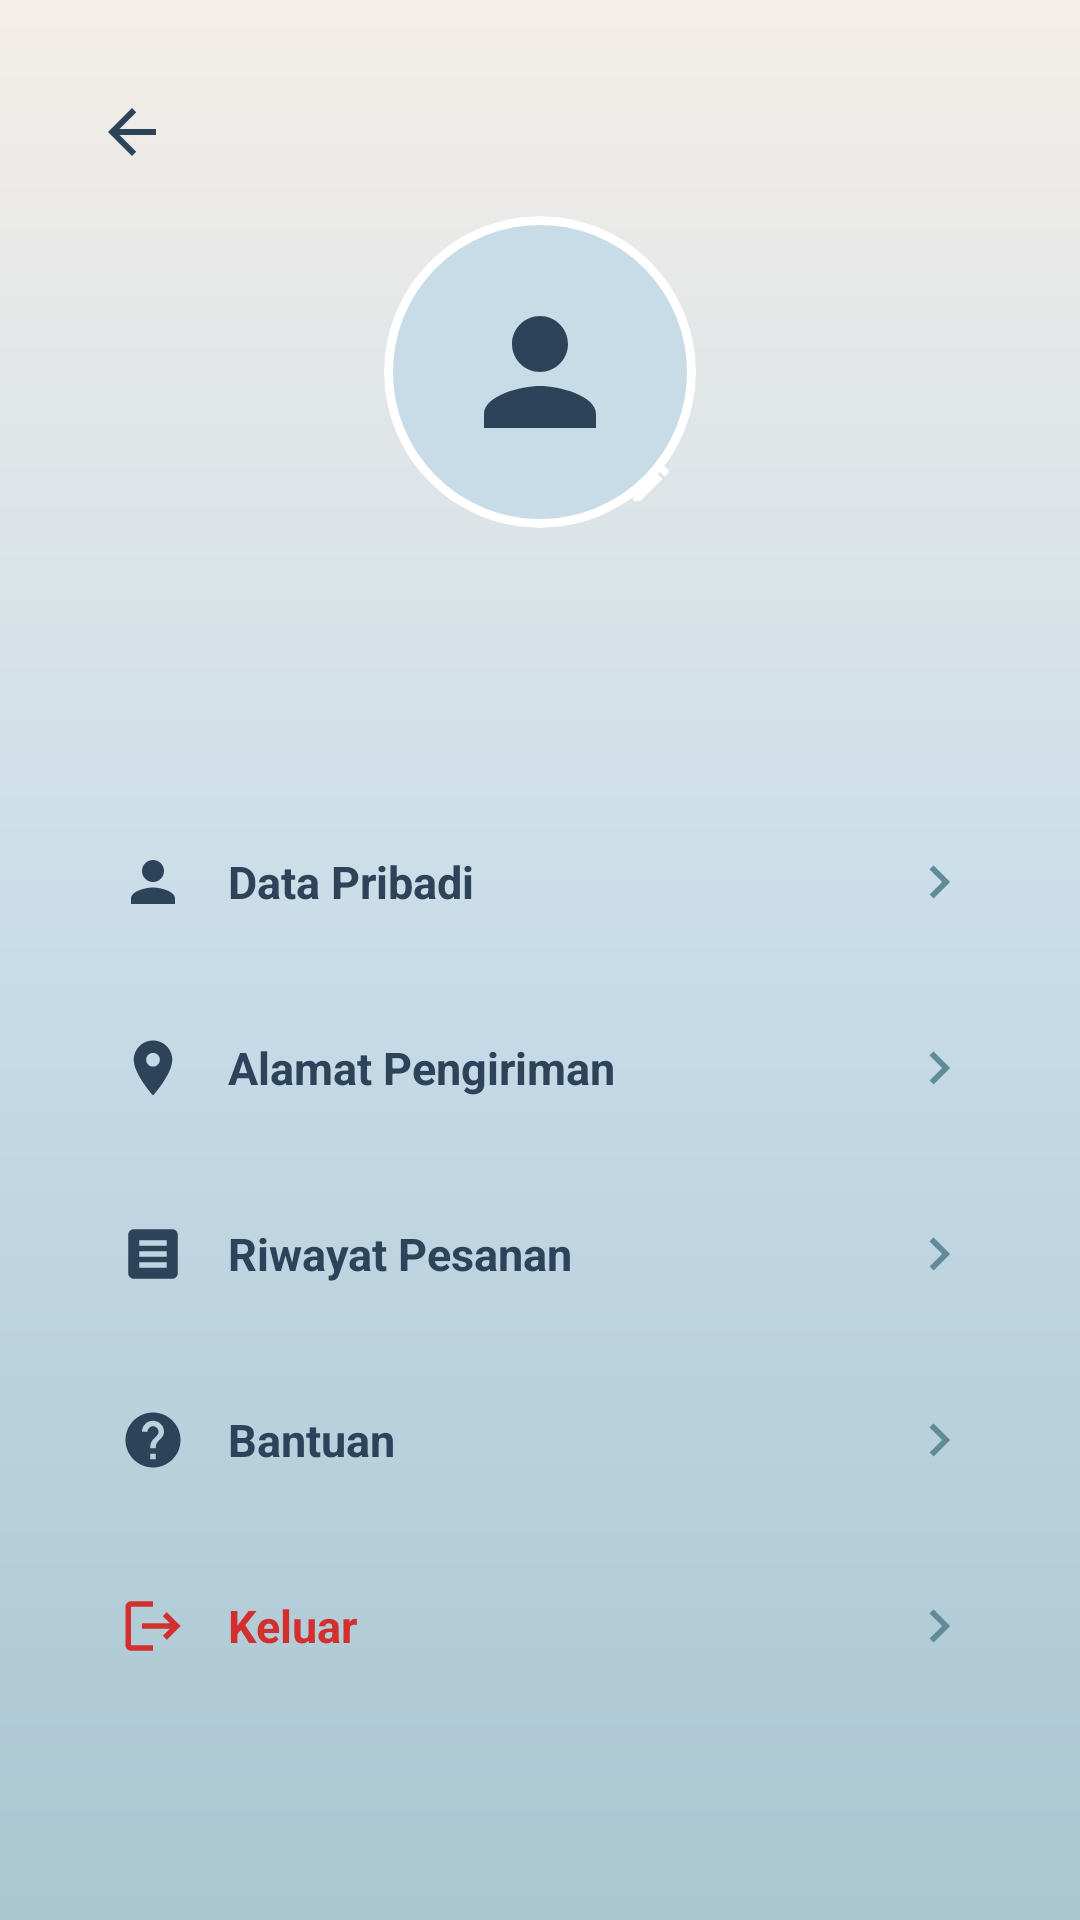

The Android layout XML behind this screen, and the referenced resources:
<!-- AndroidManifest.xml: application theme Theme.KopiDanNyemil -->
<!-- res/layout/activity_profile.xml -->
<?xml version="1.0" encoding="utf-8"?>
<ScrollView xmlns:android="http://schemas.android.com/apk/res/android"
    android:layout_width="match_parent"
    android:layout_height="match_parent"
    android:background="@drawable/bg_gradient"
    android:fillViewport="true"
    android:fitsSystemWindows="true">

    <LinearLayout
        android:layout_width="match_parent"
        android:layout_height="wrap_content"
        android:orientation="vertical"
        android:padding="24dp">

        <ImageView
            android:id="@+id/btnBack"
            android:layout_width="40dp"
            android:layout_height="40dp"
            android:contentDescription="Kembali"
            android:padding="8dp"
            android:src="@drawable/ic_arrow_back"
            android:tint="@color/navy" />

        <FrameLayout
            android:layout_width="104dp"
            android:layout_height="104dp"
            android:layout_gravity="center_horizontal"
            android:layout_marginTop="8dp">

            <ImageView
                android:id="@+id/ivAvatar"
                android:layout_width="104dp"
                android:layout_height="104dp"
                android:background="@drawable/bg_photo_circle"
                android:clipToOutline="true"
                android:contentDescription="Foto profil"
                android:padding="24dp"
                android:src="@drawable/ic_person"
                android:tint="@color/navy" />

            <ImageView
                android:id="@+id/btnEditPhoto"
                android:layout_width="30dp"
                android:layout_height="30dp"
                android:layout_gravity="bottom|end"
                android:background="@drawable/bg_plus"
                android:contentDescription="Ganti foto profil"
                android:padding="7dp"
                android:src="@drawable/ic_edit"
                android:tint="@color/white" />
        </FrameLayout>

        <TextView
            android:id="@+id/tvName"
            style="@style/KnTitle"
            android:layout_width="match_parent"
            android:layout_height="wrap_content"
            android:layout_marginTop="12dp"
            android:gravity="center"
            android:textSize="22sp" />

        <TextView
            android:id="@+id/tvEmail"
            style="@style/KnSubtitle"
            android:layout_width="match_parent"
            android:layout_height="wrap_content"
            android:layout_marginTop="2dp"
            android:layout_marginBottom="20dp"
            android:gravity="center" />

        <LinearLayout
            android:id="@+id/menuPersonal"
            android:layout_width="match_parent"
            android:layout_height="54dp"
            android:layout_marginTop="8dp"
            android:background="@drawable/bg_white_card"
            android:clickable="true"
            android:focusable="true"
            android:gravity="center_vertical"
            android:orientation="horizontal"
            android:paddingStart="16dp"
            android:paddingEnd="12dp">

            <ImageView
                android:layout_width="22dp"
                android:layout_height="22dp"
                android:src="@drawable/ic_person"
                android:tint="@color/navy" />

            <TextView
                android:layout_width="0dp"
                android:layout_height="wrap_content"
                android:layout_marginStart="14dp"
                android:layout_weight="1"
                android:text="Data Pribadi"
                android:textColor="@color/navy"
                android:textSize="15sp"
                android:textStyle="bold" />

            <ImageView
                android:layout_width="22dp"
                android:layout_height="22dp"
                android:src="@drawable/ic_chevron" />
        </LinearLayout>

        <LinearLayout
            android:id="@+id/menuAddress"
            android:layout_width="match_parent"
            android:layout_height="54dp"
            android:layout_marginTop="8dp"
            android:background="@drawable/bg_white_card"
            android:clickable="true"
            android:focusable="true"
            android:gravity="center_vertical"
            android:orientation="horizontal"
            android:paddingStart="16dp"
            android:paddingEnd="12dp">

            <ImageView
                android:layout_width="22dp"
                android:layout_height="22dp"
                android:src="@drawable/ic_location"
                android:tint="@color/navy" />

            <TextView
                android:layout_width="0dp"
                android:layout_height="wrap_content"
                android:layout_marginStart="14dp"
                android:layout_weight="1"
                android:text="Alamat Pengiriman"
                android:textColor="@color/navy"
                android:textSize="15sp"
                android:textStyle="bold" />

            <ImageView
                android:layout_width="22dp"
                android:layout_height="22dp"
                android:src="@drawable/ic_chevron" />
        </LinearLayout>

        <LinearLayout
            android:id="@+id/menuOrders"
            android:layout_width="match_parent"
            android:layout_height="54dp"
            android:layout_marginTop="8dp"
            android:background="@drawable/bg_white_card"
            android:clickable="true"
            android:focusable="true"
            android:gravity="center_vertical"
            android:orientation="horizontal"
            android:paddingStart="16dp"
            android:paddingEnd="12dp">

            <ImageView
                android:layout_width="22dp"
                android:layout_height="22dp"
                android:src="@drawable/ic_receipt"
                android:tint="@color/navy" />

            <TextView
                android:layout_width="0dp"
                android:layout_height="wrap_content"
                android:layout_marginStart="14dp"
                android:layout_weight="1"
                android:text="Riwayat Pesanan"
                android:textColor="@color/navy"
                android:textSize="15sp"
                android:textStyle="bold" />

            <ImageView
                android:layout_width="22dp"
                android:layout_height="22dp"
                android:src="@drawable/ic_chevron" />
        </LinearLayout>

        <LinearLayout
            android:id="@+id/menuHelp"
            android:layout_width="match_parent"
            android:layout_height="54dp"
            android:layout_marginTop="8dp"
            android:background="@drawable/bg_white_card"
            android:clickable="true"
            android:focusable="true"
            android:gravity="center_vertical"
            android:orientation="horizontal"
            android:paddingStart="16dp"
            android:paddingEnd="12dp">

            <ImageView
                android:layout_width="22dp"
                android:layout_height="22dp"
                android:src="@drawable/ic_help"
                android:tint="@color/navy" />

            <TextView
                android:layout_width="0dp"
                android:layout_height="wrap_content"
                android:layout_marginStart="14dp"
                android:layout_weight="1"
                android:text="Bantuan"
                android:textColor="@color/navy"
                android:textSize="15sp"
                android:textStyle="bold" />

            <ImageView
                android:layout_width="22dp"
                android:layout_height="22dp"
                android:src="@drawable/ic_chevron" />
        </LinearLayout>

        <LinearLayout
            android:id="@+id/menuLogout"
            android:layout_width="match_parent"
            android:layout_height="54dp"
            android:layout_marginTop="8dp"
            android:background="@drawable/bg_white_card"
            android:clickable="true"
            android:focusable="true"
            android:gravity="center_vertical"
            android:orientation="horizontal"
            android:paddingStart="16dp"
            android:paddingEnd="12dp">

            <ImageView
                android:layout_width="22dp"
                android:layout_height="22dp"
                android:src="@drawable/ic_logout"
                android:tint="@color/danger" />

            <TextView
                android:layout_width="0dp"
                android:layout_height="wrap_content"
                android:layout_marginStart="14dp"
                android:layout_weight="1"
                android:text="Keluar"
                android:textColor="@color/danger"
                android:textSize="15sp"
                android:textStyle="bold" />

            <ImageView
                android:layout_width="22dp"
                android:layout_height="22dp"
                android:src="@drawable/ic_chevron" />
        </LinearLayout>
    </LinearLayout>
</ScrollView>
<!-- resources referenced by this layout -->
<resources>
  <color name="danger">#D32F2F</color>
  <color name="navy">#2D4359</color>
  <color name="white">#FFFFFF</color>
  <!-- drawable bg_gradient (drawable) -->
  <?xml version="1.0" encoding="utf-8"?>
  <shape xmlns:android="http://schemas.android.com/apk/res/android" android:shape="rectangle">
      <gradient android:type="linear" android:angle="270"
          android:startColor="@color/beige" android:centerColor="@color/sky_blue" android:endColor="@color/teal_light" />
  </shape>
  <!-- drawable bg_photo_circle (drawable) -->
  <?xml version="1.0" encoding="utf-8"?>
  <shape xmlns:android="http://schemas.android.com/apk/res/android" android:shape="oval">
      <solid android:color="@color/sky_blue" />
      <stroke android:width="3dp" android:color="@color/white" />
  </shape>
  <!-- drawable ic_arrow_back (drawable) -->
  <vector xmlns:android="http://schemas.android.com/apk/res/android"
      android:width="24dp"
      android:height="24dp"
      android:viewportWidth="24"
      android:viewportHeight="24">
      <path
          android:fillColor="#608B99"
          android:pathData="M20,11H7.83l5.59,-5.59L12,4l-8,8 8,8 1.41,-1.41L7.83,13H20v-2z" />
  </vector>
  <!-- drawable ic_chevron (drawable) -->
  <vector xmlns:android="http://schemas.android.com/apk/res/android"
      android:width="24dp"
      android:height="24dp"
      android:viewportWidth="24"
      android:viewportHeight="24">
      <path
          android:fillColor="#608B99"
          android:pathData="M10,6L8.59,7.41 13.17,12l-4.58,4.59L10,18l6,-6z" />
  </vector>
  <!-- drawable ic_edit (drawable) -->
  <vector xmlns:android="http://schemas.android.com/apk/res/android"
      android:width="24dp"
      android:height="24dp"
      android:viewportWidth="24"
      android:viewportHeight="24">
      <path
          android:fillColor="#608B99"
          android:pathData="M3,17.25V21h3.75L17.81,9.94l-3.75,-3.75L3,17.25zM20.71,7.04c0.39,-0.39 0.39,-1.02 0,-1.41l-2.34,-2.34c-0.39,-0.39 -1.02,-0.39 -1.41,0l-1.83,1.83 3.75,3.75 1.83,-1.83z" />
  </vector>
  <!-- drawable ic_logout (drawable) -->
  <vector xmlns:android="http://schemas.android.com/apk/res/android"
      android:width="24dp"
      android:height="24dp"
      android:viewportWidth="24"
      android:viewportHeight="24">
      <path
          android:fillColor="#608B99"
          android:pathData="M17,7l-1.41,1.41L18.17,11H8v2h10.17l-2.58,2.58L17,17l5,-5zM4,5h8V3H4c-1.1,0 -2,0.9 -2,2v14c0,1.1 0.9,2 2,2h8v-2H4V5z" />
  </vector>
  <!-- drawable ic_person (drawable) -->
  <vector xmlns:android="http://schemas.android.com/apk/res/android"
      android:width="24dp"
      android:height="24dp"
      android:viewportWidth="24"
      android:viewportHeight="24">
      <path
          android:fillColor="#608B99"
          android:pathData="M12,12c2.21,0 4,-1.79 4,-4s-1.79,-4 -4,-4 -4,1.79 -4,4 1.79,4 4,4zM12,14c-2.67,0 -8,1.34 -8,4v2h16v-2c0,-2.66 -5.33,-4 -8,-4z" />
  </vector>
  <!-- drawable ic_receipt (drawable) -->
  <vector xmlns:android="http://schemas.android.com/apk/res/android"
      android:width="24dp"
      android:height="24dp"
      android:viewportWidth="24"
      android:viewportHeight="24">
      <path
          android:fillColor="#608B99"
          android:pathData="M19,3H5c-1.1,0 -2,0.9 -2,2v14c0,1.1 0.9,2 2,2h14c1.1,0 2,-0.9 2,-2V5c0,-1.1 -0.9,-2 -2,-2zM17,13H7v-2h10v2zM17,17H7v-2h10v2zM17,9H7V7h10v2z" />
  </vector>
  <style name="KnSubtitle">
          <item name="android:textSize">14sp</item>
          <item name="android:textColor">@color/navy</item>
      </style>
  <style name="KnTitle">
          <item name="android:textSize">28sp</item>
          <item name="android:textColor">@color/navy</item>
          <item name="android:textStyle">bold</item>
          <item name="android:fontFamily">serif</item>
      </style>
  <color name="beige">#F4EEE8</color>
  <color name="sky_blue">#C8DCE8</color>
  <color name="teal_light">#A9C6D1</color>
  <color name="teal">#608B99</color>
</resources>
